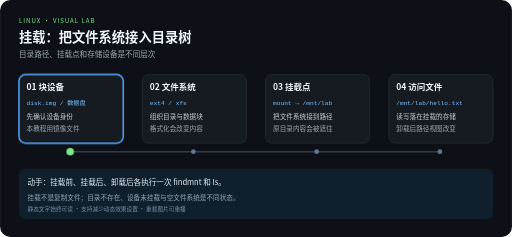
t = 0.00 s
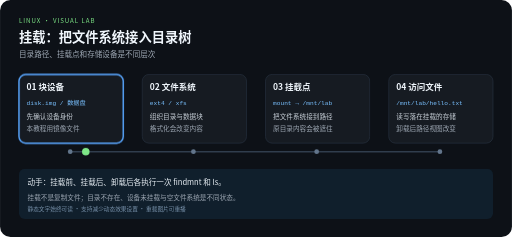
t = 2.10 s
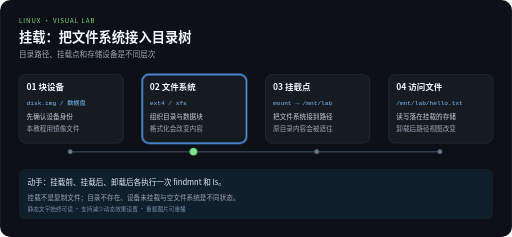
t = 3.90 s
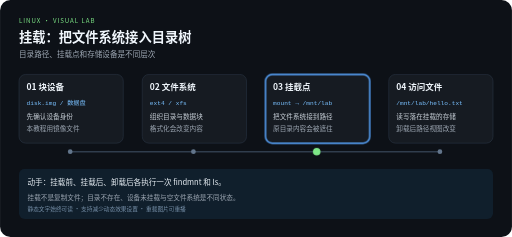
t = 6.00 s
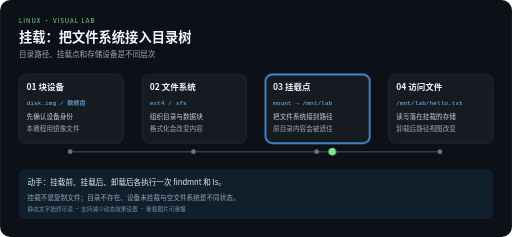
t = 8.10 s
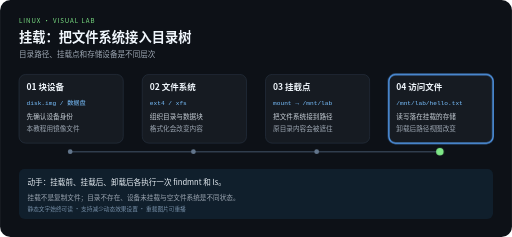
t = 10.00 s

The animated SVG that drew these frames (rendered in a browser with its animation timeline set to each time). Animation: 5 CSS @keyframes rules; frames cover the first 10.00 s.

<svg xmlns="http://www.w3.org/2000/svg" width="1080" height="500" viewBox="0 0 1080 500" role="img" aria-labelledby="title desc">
<title id="title">挂载：把文件系统接入目录树</title>
<desc id="desc">目录路径、挂载点和存储设备是不同层次。四步示意，每 12 秒一轮，播放三轮后停止。挂载不是复制文件；目录不存在、设备未挂载与空文件系统是不同状态。</desc>
<style>
text{font-family:"Noto Sans CJK SC","Microsoft YaHei",sans-serif}
.code{font-family:Consolas,monospace}
.focus{opacity:0}
@keyframes step0{0%,24.9%{opacity:1}25%,100%{opacity:0}}.phase-0{animation:step0 12s linear 3}@keyframes step1{0%,24.9%{opacity:0}25%,49.9%{opacity:1}50%,100%{opacity:0}}.phase-1{animation:step1 12s linear 3}@keyframes step2{0%,49.9%{opacity:0}50%,74.9%{opacity:1}75%,100%{opacity:0}}.phase-2{animation:step2 12s linear 3}@keyframes step3{0%,74.9%{opacity:0}75%,99.9%{opacity:1}100%,100%{opacity:0}}.phase-3{animation:step3 12s linear 3}
@keyframes travel{0%,15%{transform:translateX(0)}25%,40%{transform:translateX(260px)}50%,65%{transform:translateX(520px)}75%,95%{transform:translateX(780px)}100%{transform:translateX(0)}}
.token{animation:travel 12s ease-in-out 3}
@media (prefers-reduced-motion:reduce){.focus,.token{animation:none}.token{display:none}}
</style>
<rect width="1080" height="500" rx="22" fill="#0d1117"/>
<text x="40" y="48" fill="#7ee787" font-size="13" letter-spacing="2">LINUX · VISUAL LAB</text>
<text x="40" y="88" fill="#f0f6fc" font-size="28" font-weight="bold">挂载：把文件系统接入目录树</text>
<text x="40" y="120" fill="#9da7b3" font-size="16">目录路径、挂载点和存储设备是不同层次</text>
<path d="M148 320 H928" fill="none" stroke="#303d4d" stroke-width="3"/>

<g>
<rect x="40" y="157" width="220" height="145" rx="14" fill="#161b22" stroke="#303d4d"/>
<rect class="focus phase-0" x="40" y="157" width="220" height="145" rx="14" fill="none" stroke="#58a6ff" stroke-width="3"/>
<text x="56" y="189" fill="#f0f6fc" font-size="18" font-weight="bold">01 块设备</text>
<text class="code" x="56" y="221" fill="#79c0ff" font-size="13">disk.img / 数据盘</text>
<text x="56" y="252" fill="#c9d1d9" font-size="14">先确认设备身份</text>
<text x="56" y="276" fill="#9da7b3" font-size="14">本教程用镜像文件</text>
<circle cx="148" cy="320" r="5" fill="#62758b"/>
</g>
<g>
<rect x="300" y="157" width="220" height="145" rx="14" fill="#161b22" stroke="#303d4d"/>
<rect class="focus phase-1" x="300" y="157" width="220" height="145" rx="14" fill="none" stroke="#58a6ff" stroke-width="3"/>
<text x="316" y="189" fill="#f0f6fc" font-size="18" font-weight="bold">02 文件系统</text>
<text class="code" x="316" y="221" fill="#79c0ff" font-size="13">ext4 / xfs</text>
<text x="316" y="252" fill="#c9d1d9" font-size="14">组织目录与数据块</text>
<text x="316" y="276" fill="#9da7b3" font-size="14">格式化会改变内容</text>
<circle cx="408" cy="320" r="5" fill="#62758b"/>
</g>
<g>
<rect x="560" y="157" width="220" height="145" rx="14" fill="#161b22" stroke="#303d4d"/>
<rect class="focus phase-2" x="560" y="157" width="220" height="145" rx="14" fill="none" stroke="#58a6ff" stroke-width="3"/>
<text x="576" y="189" fill="#f0f6fc" font-size="18" font-weight="bold">03 挂载点</text>
<text class="code" x="576" y="221" fill="#79c0ff" font-size="13">mount → /mnt/lab</text>
<text x="576" y="252" fill="#c9d1d9" font-size="14">把文件系统接到路径</text>
<text x="576" y="276" fill="#9da7b3" font-size="14">原目录内容会被遮住</text>
<circle cx="668" cy="320" r="5" fill="#62758b"/>
</g>
<g>
<rect x="820" y="157" width="220" height="145" rx="14" fill="#161b22" stroke="#303d4d"/>
<rect class="focus phase-3" x="820" y="157" width="220" height="145" rx="14" fill="none" stroke="#58a6ff" stroke-width="3"/>
<text x="836" y="189" fill="#f0f6fc" font-size="18" font-weight="bold">04 访问文件</text>
<text class="code" x="836" y="221" fill="#79c0ff" font-size="13">/mnt/lab/hello.txt</text>
<text x="836" y="252" fill="#c9d1d9" font-size="14">读写落在挂载的存储</text>
<text x="836" y="276" fill="#9da7b3" font-size="14">卸载后路径视图改变</text>
<circle cx="928" cy="320" r="5" fill="#62758b"/>
</g>
<circle class="token" cx="148" cy="320" r="8" fill="#7ee787"/>
<rect x="40" y="356" width="1000" height="106" rx="12" fill="#101f2c"/>
<text x="58" y="390" fill="#e6edf3" font-size="16">动手：挂载前、挂载后、卸载后各执行一次 findmnt 和 ls。</text>
<text x="58" y="421" fill="#9da7b3" font-size="14">挂载不是复制文件；目录不存在、设备未挂载与空文件系统是不同状态。</text>
<text x="58" y="445" fill="#7790a9" font-size="12">静态文字始终可读 · 支持减少动态效果设置 · 重载图片可重播</text>
</svg>
